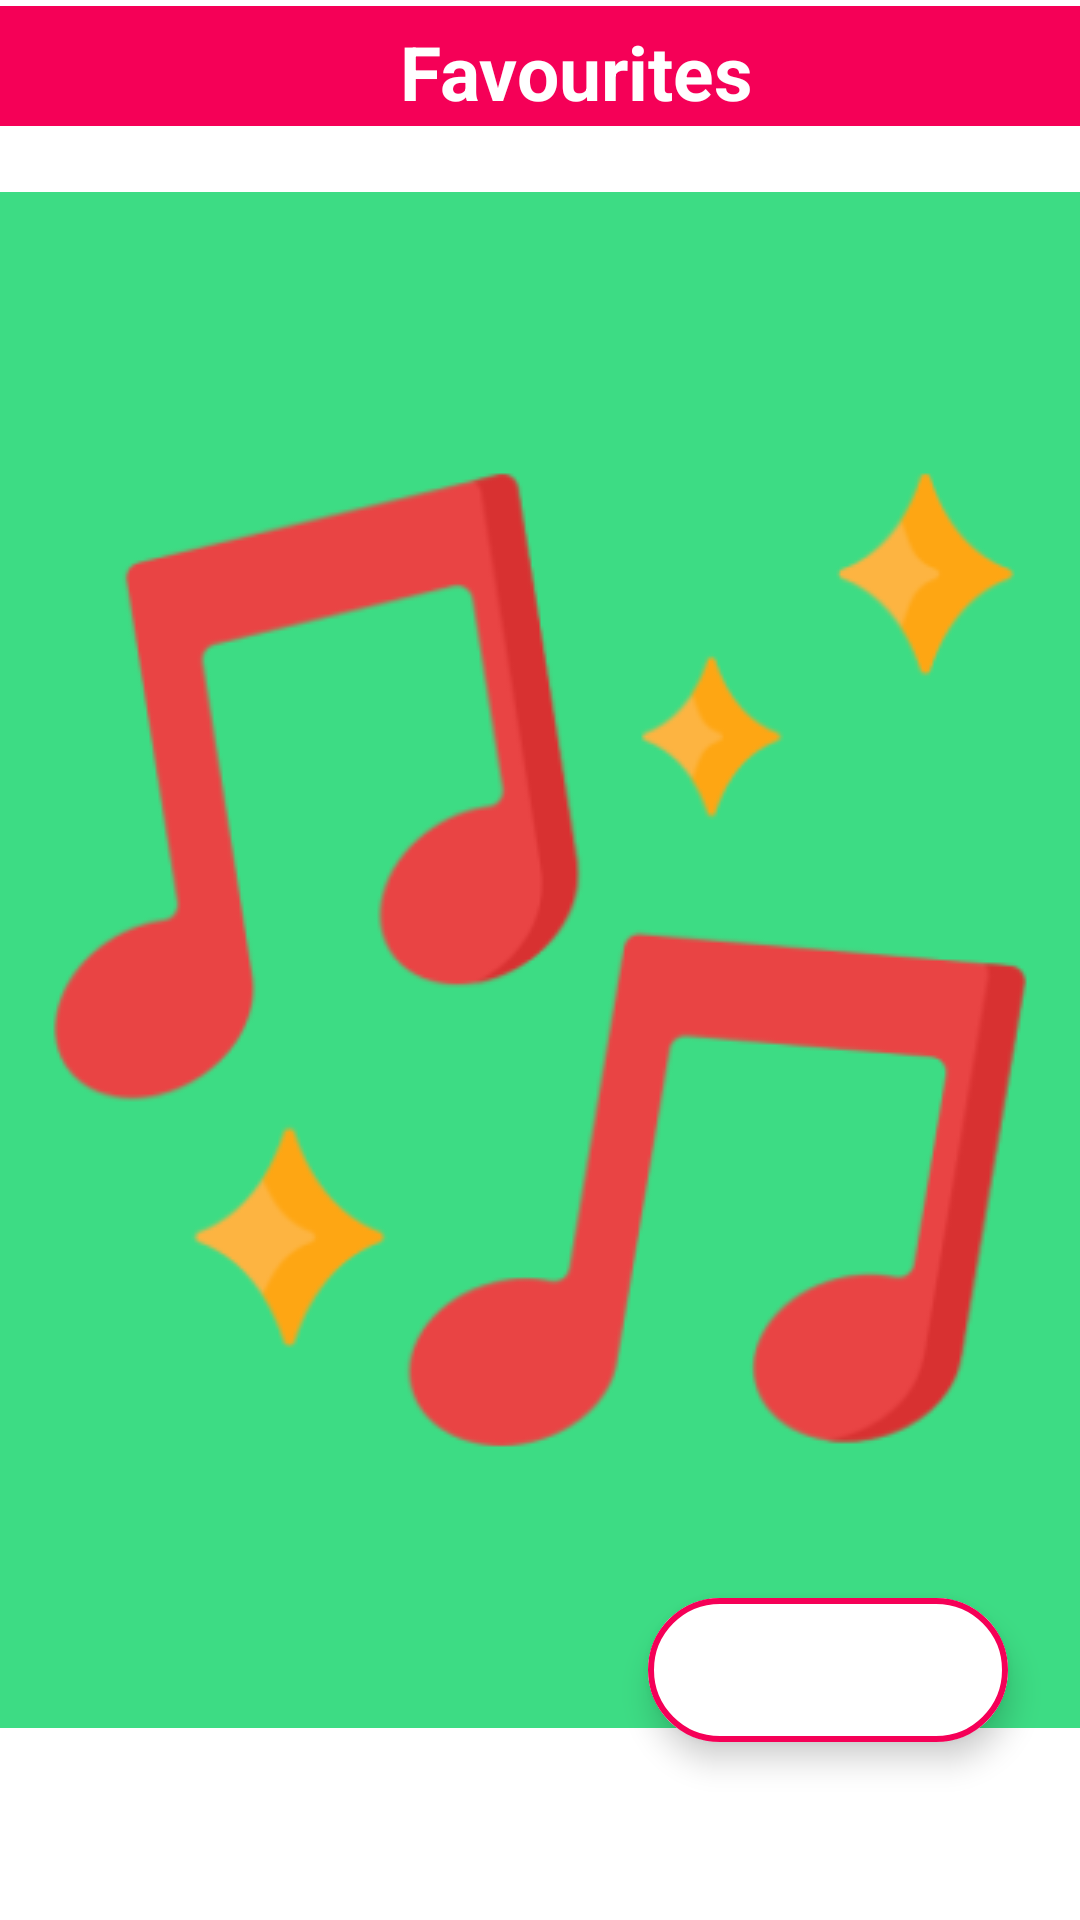

Here is an Android app screen rendered from its layout file. Give the layout XML and the strings, colors and styles it references.
<!-- AndroidManifest.xml: application theme splash_screen -->
<!-- res/layout/activity_favourite.xml -->
<?xml version="1.0" encoding="utf-8"?>
<androidx.constraintlayout.widget.ConstraintLayout xmlns:android="http://schemas.android.com/apk/res/android"
    xmlns:app="http://schemas.android.com/apk/res-auto"
    xmlns:tools="http://schemas.android.com/tools"
    android:layout_width="match_parent"
    android:layout_height="match_parent"
    tools:context=".FavouriteActivity">

    <LinearLayout
        android:layout_width="match_parent"
        android:layout_height="wrap_content"
        android:orientation="horizontal"
        app:layout_constraintEnd_toEndOf="parent"
        app:layout_constraintStart_toStartOf="parent"
        app:layout_constraintTop_toTopOf="parent"
        android:background="#F50057"
        android:layout_marginTop="2dp">

        <ImageButton
            android:id="@+id/backBtnFA"
            android:layout_width="wrap_content"
            android:layout_height="40dp"
            android:src="@drawable/back_icon"
            android:contentDescription="@string/back_btn"
            android:backgroundTint="@android:color/transparent"
            app:tint="@color/white" />
        <TextView
            android:layout_width="match_parent"
            android:layout_height="match_parent"
            android:contentDescription="@string/favourites_btn"
            android:text="@string/favourites_btn"
            android:gravity="center"
            android:textSize="25sp"
            android:textStyle="bold"
            android:textColor="@color/white"
            android:padding="5dp"/>
    </LinearLayout>
    <com.google.android.material.floatingactionbutton.ExtendedFloatingActionButton
        android:layout_width="wrap_content"
        android:layout_height="wrap_content"
        app:icon="@drawable/shuffle_icon"
        app:iconSize="35dp"
        app:iconTint="#F50057"
        android:backgroundTint="@color/white"
        app:layout_constraintBottom_toBottomOf="parent"
        app:layout_constraintEnd_toEndOf="parent"
        app:layout_constraintStart_toStartOf="parent"
        app:layout_constraintTop_toTopOf="parent"
        app:layout_constraintVertical_bias="0.9"
        app:layout_constraintHorizontal_bias="0.9"
        app:strokeWidth="2dp"
        app:strokeColor="#F50057"/>

</androidx.constraintlayout.widget.ConstraintLayout>
<!-- resources referenced by this layout -->
<resources>
  <color name="white">#FFFFFFFF</color>
  
      !--&gt; custom colors
  <string name="back_btn">Back Button</string>
  <string name="favourites_btn">Favourites</string>
  <style name="splash_screen" parent="Theme.MaterialComponents.Light.NoActionBar">
          <item name="android:windowBackground">@drawable/splash_screen</item>
      </style>
      //theme for Activities--&gt;
  <!-- drawable splash_screen (drawable) -->
  <?xml version="1.0" encoding="utf-8"?>
  <layer-list xmlns:android="http://schemas.android.com/apk/res/android">
     <item android:drawable="@color/white"/>
      <item android:drawable="@drawable/music_player_icon_splash_screen"
          android:gravity="center"/>
  </layer-list>
  <!-- drawable music_player_icon_splash_screen: png bitmap (drawable, 31280 bytes) -->
</resources>
